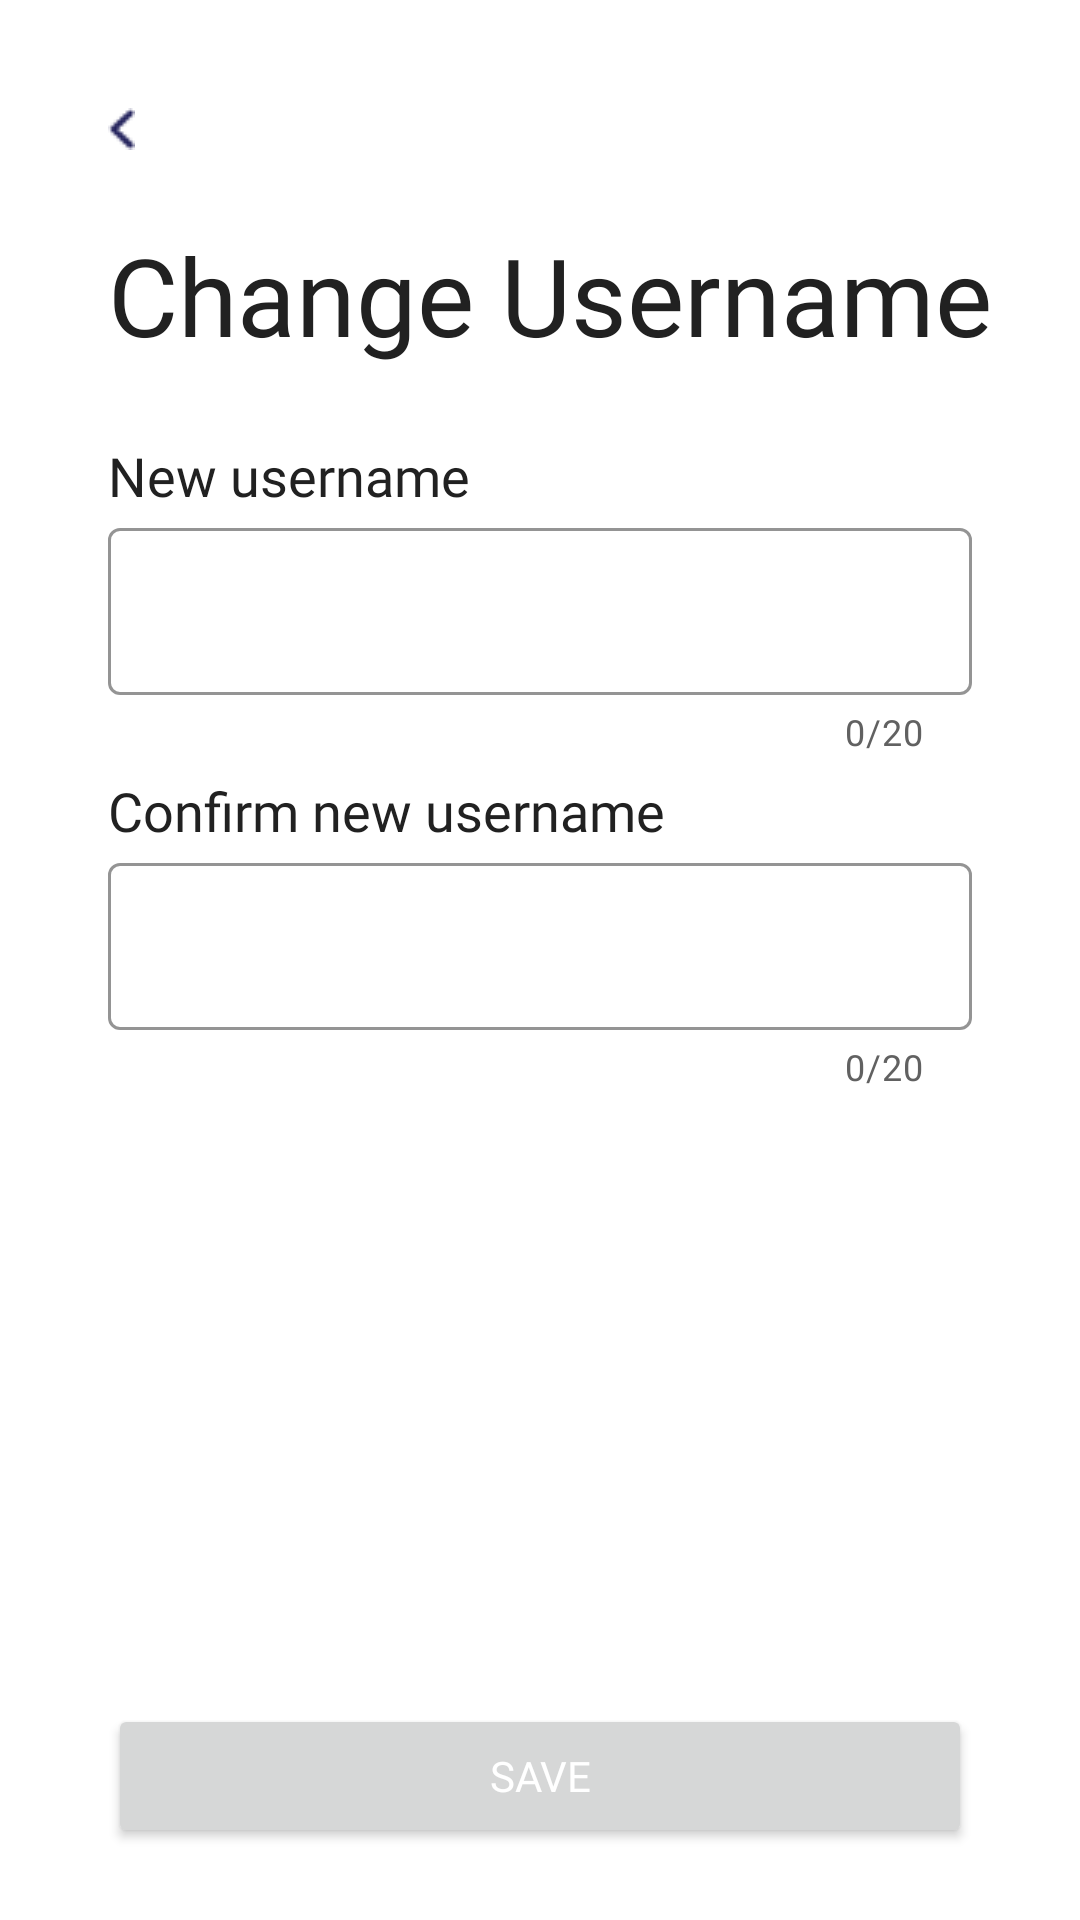

Produce the Android XML layout that renders to this screen, including the resource entries it uses.
<!-- AndroidManifest.xml: application theme Theme.EonMemory -->
<!-- res/layout/activity_change_username.xml -->
<?xml version="1.0" encoding="utf-8"?>
<androidx.constraintlayout.widget.ConstraintLayout xmlns:android="http://schemas.android.com/apk/res/android"
    xmlns:app="http://schemas.android.com/apk/res-auto"
    xmlns:tools="http://schemas.android.com/tools"
    android:layout_width="match_parent"
    android:layout_height="match_parent"
    tools:context=".ChangeUsernameActivity">

    <ImageView
        android:id="@+id/change_username_back_imageView"
        android:layout_width="wrap_content"
        android:layout_height="wrap_content"
        android:layout_marginStart="36dp"
        android:layout_marginTop="36dp"
        app:layout_constraintStart_toStartOf="parent"
        app:layout_constraintTop_toTopOf="parent"
        app:srcCompat="@drawable/back_arrow" />

    <TextView
        android:id="@+id/textView24"
        android:layout_width="wrap_content"
        android:layout_height="wrap_content"
        android:layout_marginTop="24dp"
        android:fontFamily="@font/roboto"
        android:text="Change Username"
        android:textColor="@color/gray_900"
        android:textSize="36sp"
        app:layout_constraintStart_toStartOf="@+id/change_username_back_imageView"
        app:layout_constraintTop_toBottomOf="@+id/change_username_back_imageView" />

    <TextView
        android:id="@+id/textView25"
        android:layout_width="wrap_content"
        android:layout_height="wrap_content"
        android:layout_marginTop="24dp"
        android:text="New username"
        android:fontFamily="@font/roboto"
        android:textColor="@color/gray_900"
        android:textSize="18sp"
        app:layout_constraintStart_toStartOf="@+id/textView24"
        app:layout_constraintTop_toBottomOf="@+id/textView24" />

    <com.google.android.material.textfield.TextInputLayout
        android:id="@+id/change_username_new_username_textInput"
        style="@style/Widget.MaterialComponents.TextInputLayout.OutlinedBox"
        android:layout_width="0dp"
        android:layout_height="wrap_content"
        android:layout_marginStart="36dp"
        android:layout_marginEnd="36dp"
        app:boxBackgroundMode="outline"
        app:boxStrokeColor="@color/amber_500"
        app:counterEnabled="true"
        app:counterMaxLength="20"
        app:counterTextColor="@color/gray_700"
        app:errorEnabled="true"
        app:layout_constraintEnd_toEndOf="parent"
        app:layout_constraintStart_toStartOf="parent"
        app:layout_constraintTop_toBottomOf="@+id/textView25">

        <com.google.android.material.textfield.TextInputEditText
            android:layout_width="match_parent"
            android:layout_height="wrap_content"
            android:fontFamily="@font/roboto"
            android:inputType="textAutoComplete"
            android:textColor="@color/gray_900"
            android:textSize="16sp" />
    </com.google.android.material.textfield.TextInputLayout>

    <TextView
        android:id="@+id/textView26"
        android:layout_width="wrap_content"
        android:layout_height="wrap_content"
        android:layout_marginTop="6dp"
        android:fontFamily="@font/roboto"
        android:text="Confirm new username"
        android:textColor="@color/gray_900"
        android:textSize="18sp"
        app:layout_constraintStart_toStartOf="@+id/textView25"
        app:layout_constraintTop_toBottomOf="@+id/change_username_new_username_textInput" />

    <com.google.android.material.textfield.TextInputLayout
        android:id="@+id/change_username_confirm_username_textInput"
        style="@style/Widget.MaterialComponents.TextInputLayout.OutlinedBox"
        android:layout_width="0dp"
        android:layout_height="wrap_content"
        app:boxBackgroundMode="outline"
        app:boxStrokeColor="@color/amber_500"
        app:counterEnabled="true"
        app:counterMaxLength="20"
        app:counterTextColor="@color/gray_700"
        app:errorEnabled="true"
        app:layout_constraintEnd_toEndOf="@+id/change_username_new_username_textInput"
        app:layout_constraintStart_toStartOf="@+id/change_username_new_username_textInput"
        app:layout_constraintTop_toBottomOf="@+id/textView26">

        <com.google.android.material.textfield.TextInputEditText
            android:layout_width="match_parent"
            android:layout_height="wrap_content"
            android:fontFamily="@font/roboto"
            android:inputType="text|textAutoComplete"
            android:textColor="@color/gray_900"
            android:textSize="16sp" />
    </com.google.android.material.textfield.TextInputLayout>

    <Button
        android:id="@+id/change_username_save_button"
        android:layout_width="0dp"
        android:layout_height="48dp"
        android:layout_marginBottom="24dp"
        android:fontFamily="@font/roboto_medium"
        android:gravity="center|center_vertical"
        android:text="Save"
        android:textColor="@color/white"
        app:layout_constraintBottom_toBottomOf="parent"
        app:layout_constraintEnd_toEndOf="@+id/change_username_confirm_username_textInput"
        app:layout_constraintStart_toStartOf="@+id/change_username_confirm_username_textInput" />
</androidx.constraintlayout.widget.ConstraintLayout>
<!-- resources referenced by this layout -->
<resources>
  <color name="amber_500">#FFC107</color>
  <color name="gray_700">#616161</color>
  <color name="gray_900">#212121</color>
  <color name="white">#FFFFFFFF</color>
  <!-- drawable back_arrow: png bitmap (drawable, 320 bytes) -->
  <style name="Theme.EonMemory" parent="Theme.MaterialComponents.DayNight.NoActionBar">
          
          <item name="colorPrimary">@color/amber_500</item>
          <item name="colorPrimaryVariant">@color/orange_400</item>
          <item name="colorOnPrimary">@color/gray_900</item>
          
          <item name="colorSecondary">@color/blue</item>
          <item name="colorSecondaryVariant">@color/light_blue</item>
          <item name="colorOnSecondary">@color/gray_900</item>
          
          <item name="android:statusBarColor" tools:targetApi="l">?attr/colorPrimaryVariant</item>
          
      </style>
  <color name="orange_400">#FFA726</color>
  <color name="blue">#40C4FF</color>
  <color name="light_blue">#B1E5FF</color>
</resources>
